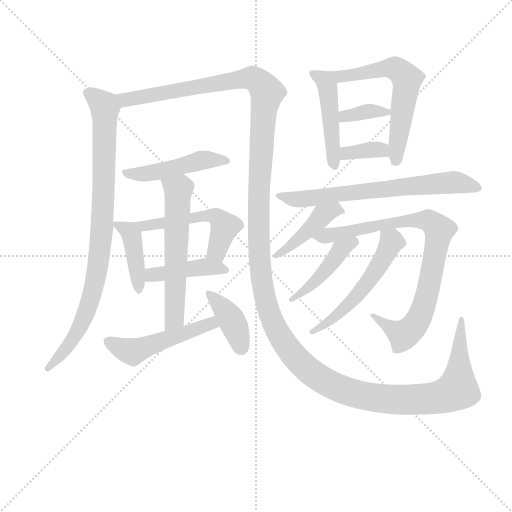
t = 0.00 s
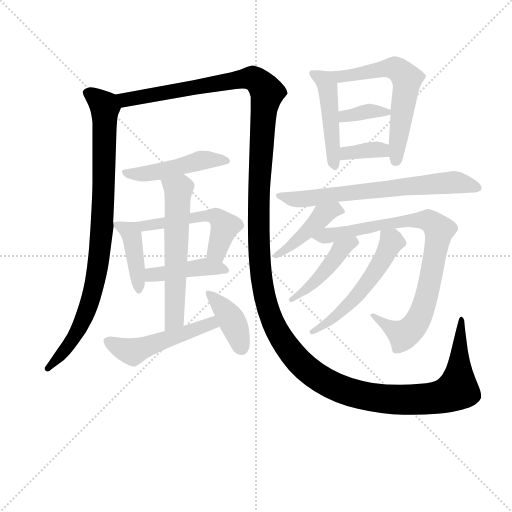
t = 2.66 s
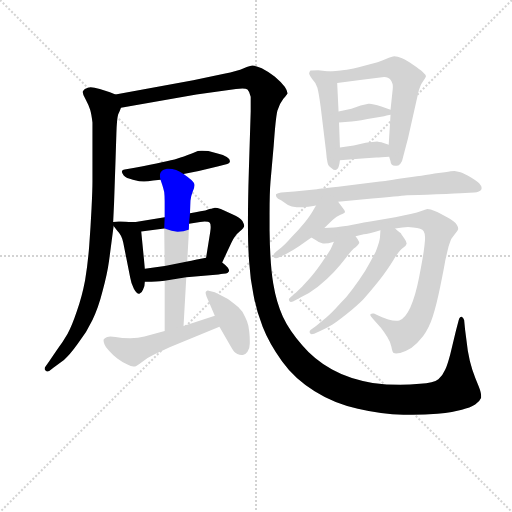
t = 5.31 s
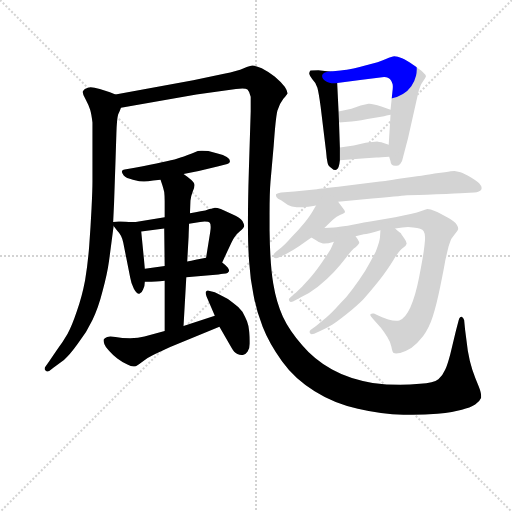
t = 7.97 s
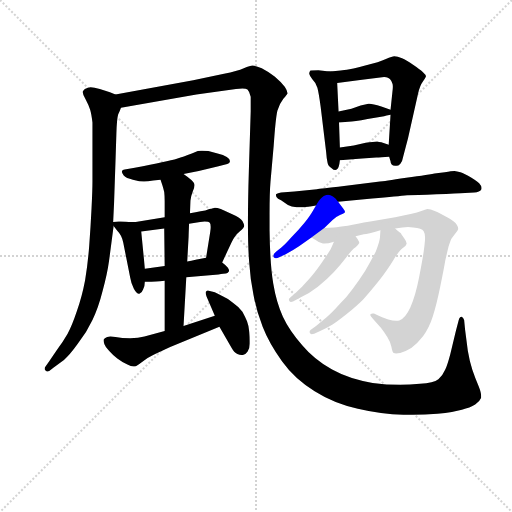
t = 10.62 s
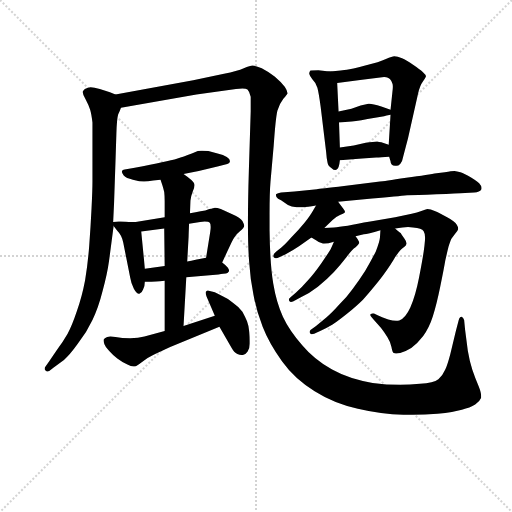
t = 13.28 s

The animated SVG that drew these frames (rendered in a browser with its animation timeline set to each time). Animation: 18 CSS @keyframes rules; one cycle of 13.28 s.

<svg version="1.1" viewBox="0 0 1024 1024" xmlns="http://www.w3.org/2000/svg">
  <g stroke="lightgray" stroke-dasharray="1,1" stroke-width="1" transform="scale(4, 4)">
    <line x1="0" y1="0" x2="256" y2="256"></line>
    <line x1="256" y1="0" x2="0" y2="256"></line>
    <line x1="128" y1="0" x2="128" y2="256"></line>
    <line x1="0" y1="128" x2="256" y2="128"></line>
  </g>
<g transform="scale(0.92, -0.92) translate(60, -900)">
   <style type="text/css">
    @keyframes keyframes0 {
      from {
       stroke: blue;
       stroke-dashoffset: 906;
       stroke-width: 128;
       }
       75% {
       animation-timing-function: step-end;
       stroke: blue;
       stroke-dashoffset: 0;
       stroke-width: 128;
       }
       to {
       stroke: black;
       stroke-width: 1024;
       }
       }
       #make-me-a-hanzi-animation-0 {
         animation: keyframes0 0.987305s both;
         animation-delay: 0.000000s;
         animation-timing-function: linear;
       }
    @keyframes keyframes1 {
      from {
       stroke: blue;
       stroke-dashoffset: 1723;
       stroke-width: 128;
       }
       85% {
       animation-timing-function: step-end;
       stroke: blue;
       stroke-dashoffset: 0;
       stroke-width: 128;
       }
       to {
       stroke: black;
       stroke-width: 1024;
       }
       }
       #make-me-a-hanzi-animation-1 {
         animation: keyframes1 1.652181s both;
         animation-delay: 0.987305s;
         animation-timing-function: linear;
       }
    @keyframes keyframes2 {
      from {
       stroke: blue;
       stroke-dashoffset: 484;
       stroke-width: 128;
       }
       61% {
       animation-timing-function: step-end;
       stroke: blue;
       stroke-dashoffset: 0;
       stroke-width: 128;
       }
       to {
       stroke: black;
       stroke-width: 1024;
       }
       }
       #make-me-a-hanzi-animation-2 {
         animation: keyframes2 0.643880s both;
         animation-delay: 2.639486s;
         animation-timing-function: linear;
       }
    @keyframes keyframes3 {
      from {
       stroke: blue;
       stroke-dashoffset: 418;
       stroke-width: 128;
       }
       58% {
       animation-timing-function: step-end;
       stroke: blue;
       stroke-dashoffset: 0;
       stroke-width: 128;
       }
       to {
       stroke: black;
       stroke-width: 1024;
       }
       }
       #make-me-a-hanzi-animation-3 {
         animation: keyframes3 0.590169s both;
         animation-delay: 3.283366s;
         animation-timing-function: linear;
       }
    @keyframes keyframes4 {
      from {
       stroke: blue;
       stroke-dashoffset: 530;
       stroke-width: 128;
       }
       63% {
       animation-timing-function: step-end;
       stroke: blue;
       stroke-dashoffset: 0;
       stroke-width: 128;
       }
       to {
       stroke: black;
       stroke-width: 1024;
       }
       }
       #make-me-a-hanzi-animation-4 {
         animation: keyframes4 0.681315s both;
         animation-delay: 3.873535s;
         animation-timing-function: linear;
       }
    @keyframes keyframes5 {
      from {
       stroke: blue;
       stroke-dashoffset: 431;
       stroke-width: 128;
       }
       58% {
       animation-timing-function: step-end;
       stroke: blue;
       stroke-dashoffset: 0;
       stroke-width: 128;
       }
       to {
       stroke: black;
       stroke-width: 1024;
       }
       }
       #make-me-a-hanzi-animation-5 {
         animation: keyframes5 0.600749s both;
         animation-delay: 4.554850s;
         animation-timing-function: linear;
       }
    @keyframes keyframes6 {
      from {
       stroke: blue;
       stroke-dashoffset: 596;
       stroke-width: 128;
       }
       66% {
       animation-timing-function: step-end;
       stroke: blue;
       stroke-dashoffset: 0;
       stroke-width: 128;
       }
       to {
       stroke: black;
       stroke-width: 1024;
       }
       }
       #make-me-a-hanzi-animation-6 {
         animation: keyframes6 0.735026s both;
         animation-delay: 5.155599s;
         animation-timing-function: linear;
       }
    @keyframes keyframes7 {
      from {
       stroke: blue;
       stroke-dashoffset: 506;
       stroke-width: 128;
       }
       62% {
       animation-timing-function: step-end;
       stroke: blue;
       stroke-dashoffset: 0;
       stroke-width: 128;
       }
       to {
       stroke: black;
       stroke-width: 1024;
       }
       }
       #make-me-a-hanzi-animation-7 {
         animation: keyframes7 0.661784s both;
         animation-delay: 5.890625s;
         animation-timing-function: linear;
       }
    @keyframes keyframes8 {
      from {
       stroke: blue;
       stroke-dashoffset: 402;
       stroke-width: 128;
       }
       57% {
       animation-timing-function: step-end;
       stroke: blue;
       stroke-dashoffset: 0;
       stroke-width: 128;
       }
       to {
       stroke: black;
       stroke-width: 1024;
       }
       }
       #make-me-a-hanzi-animation-8 {
         animation: keyframes8 0.577148s both;
         animation-delay: 6.552409s;
         animation-timing-function: linear;
       }
    @keyframes keyframes9 {
      from {
       stroke: blue;
       stroke-dashoffset: 476;
       stroke-width: 128;
       }
       61% {
       animation-timing-function: step-end;
       stroke: blue;
       stroke-dashoffset: 0;
       stroke-width: 128;
       }
       to {
       stroke: black;
       stroke-width: 1024;
       }
       }
       #make-me-a-hanzi-animation-9 {
         animation: keyframes9 0.637370s both;
         animation-delay: 7.129557s;
         animation-timing-function: linear;
       }
    @keyframes keyframes10 {
      from {
       stroke: blue;
       stroke-dashoffset: 606;
       stroke-width: 128;
       }
       66% {
       animation-timing-function: step-end;
       stroke: blue;
       stroke-dashoffset: 0;
       stroke-width: 128;
       }
       to {
       stroke: black;
       stroke-width: 1024;
       }
       }
       #make-me-a-hanzi-animation-10 {
         animation: keyframes10 0.743164s both;
         animation-delay: 7.766927s;
         animation-timing-function: linear;
       }
    @keyframes keyframes11 {
      from {
       stroke: blue;
       stroke-dashoffset: 360;
       stroke-width: 128;
       }
       54% {
       animation-timing-function: step-end;
       stroke: blue;
       stroke-dashoffset: 0;
       stroke-width: 128;
       }
       to {
       stroke: black;
       stroke-width: 1024;
       }
       }
       #make-me-a-hanzi-animation-11 {
         animation: keyframes11 0.542969s both;
         animation-delay: 8.510091s;
         animation-timing-function: linear;
       }
    @keyframes keyframes12 {
      from {
       stroke: blue;
       stroke-dashoffset: 356;
       stroke-width: 128;
       }
       54% {
       animation-timing-function: step-end;
       stroke: blue;
       stroke-dashoffset: 0;
       stroke-width: 128;
       }
       to {
       stroke: black;
       stroke-width: 1024;
       }
       }
       #make-me-a-hanzi-animation-12 {
         animation: keyframes12 0.539714s both;
         animation-delay: 9.053060s;
         animation-timing-function: linear;
       }
    @keyframes keyframes13 {
      from {
       stroke: blue;
       stroke-dashoffset: 692;
       stroke-width: 128;
       }
       69% {
       animation-timing-function: step-end;
       stroke: blue;
       stroke-dashoffset: 0;
       stroke-width: 128;
       }
       to {
       stroke: black;
       stroke-width: 1024;
       }
       }
       #make-me-a-hanzi-animation-13 {
         animation: keyframes13 0.813151s both;
         animation-delay: 9.592773s;
         animation-timing-function: linear;
       }
    @keyframes keyframes14 {
      from {
       stroke: blue;
       stroke-dashoffset: 439;
       stroke-width: 128;
       }
       59% {
       animation-timing-function: step-end;
       stroke: blue;
       stroke-dashoffset: 0;
       stroke-width: 128;
       }
       to {
       stroke: black;
       stroke-width: 1024;
       }
       }
       #make-me-a-hanzi-animation-14 {
         animation: keyframes14 0.607259s both;
         animation-delay: 10.405924s;
         animation-timing-function: linear;
       }
    @keyframes keyframes15 {
      from {
       stroke: blue;
       stroke-dashoffset: 865;
       stroke-width: 128;
       }
       74% {
       animation-timing-function: step-end;
       stroke: blue;
       stroke-dashoffset: 0;
       stroke-width: 128;
       }
       to {
       stroke: black;
       stroke-width: 1024;
       }
       }
       #make-me-a-hanzi-animation-15 {
         animation: keyframes15 0.953939s both;
         animation-delay: 11.013184s;
         animation-timing-function: linear;
       }
    @keyframes keyframes16 {
      from {
       stroke: blue;
       stroke-dashoffset: 446;
       stroke-width: 128;
       }
       59% {
       animation-timing-function: step-end;
       stroke: blue;
       stroke-dashoffset: 0;
       stroke-width: 128;
       }
       to {
       stroke: black;
       stroke-width: 1024;
       }
       }
       #make-me-a-hanzi-animation-16 {
         animation: keyframes16 0.612956s both;
         animation-delay: 11.967122s;
         animation-timing-function: linear;
       }
    @keyframes keyframes17 {
      from {
       stroke: blue;
       stroke-dashoffset: 550;
       stroke-width: 128;
       }
       64% {
       animation-timing-function: step-end;
       stroke: blue;
       stroke-dashoffset: 0;
       stroke-width: 128;
       }
       to {
       stroke: black;
       stroke-width: 1024;
       }
       }
       #make-me-a-hanzi-animation-17 {
         animation: keyframes17 0.697591s both;
         animation-delay: 12.580078s;
         animation-timing-function: linear;
       }
</style>
<path d="M 191.0 694.5 L 179.0 699.5 L 157.0 706.5 Q 144.0 710.5 137.0 710.5 Q 133.0 710.5 131.0 709.5 Q 123.0 707.5 121.0 702.5 Q 120.0 701.5 120.0 699.5 Q 120.0 693.5 126.0 684.5 Q 133.0 671.5 136.0 661.5 Q 139.0 651.5 141.0 633.5 L 141.0 505.5 Q 141.0 487.5 139.0 447.5 Q 137.0 406.5 134.0 366.5 Q 131.0 326.5 125.0 290.5 Q 118.0 253.5 107.0 223.5 Q 97.0 193.5 87.0 174.5 Q 76.0 155.5 64.0 139.5 L 47.0 114.5 L 39.0 103.5 Q 37.0 101.5 37.0 98.5 Q 37.0 96.5 39.0 94.5 Q 41.0 92.5 43.0 92.5 Q 45.0 92.5 47.0 93.5 L 56.0 100.5 L 79.0 117.5 Q 91.0 127.5 109.0 152.5 Q 129.0 178.5 141.0 204.5 Q 154.0 231.5 163.0 267.5 Q 173.0 303.5 177.0 332.5 L 187.0 408.5 L 186.0 417.5 L 188.0 459.5 L 191.0 547.5 L 193.0 609.5 Q 194.0 642.5 197.0 651.5 Q 201.0 659.5 203.0 665.5 C 211.0 686.5 211.0 686.5 191.0 694.5 Z" fill="lightgray"></path> 
<path d="M 203.0 665.5 L 367.0 694.5 L 453.0 706.5 Q 462.0 707.5 467.0 707.5 Q 475.0 707.5 478.0 705.5 Q 483.0 700.5 485.0 689.5 L 485.0 657.5 L 481.0 529.5 Q 479.0 466.5 479.0 413.5 Q 479.0 359.5 482.0 326.5 Q 484.0 293.5 491.0 259.5 Q 497.0 225.5 511.0 189.5 Q 525.0 153.5 553.0 114.5 Q 581.0 75.5 624.0 49.5 Q 667.0 22.5 718.0 11.5 Q 769.0 -0.5 817.0 -1.5 L 836.0 -1.5 Q 864.0 -1.5 891.0 0.5 Q 927.0 4.5 944.0 9.5 Q 962.0 13.5 973.0 20.5 Q 983.0 27.5 986.0 35.5 L 986.0 39.5 Q 986.0 46.5 981.0 59.5 Q 973.0 77.5 967.0 95.5 Q 961.0 113.5 957.0 137.5 L 951.0 183.5 L 949.0 204.5 Q 947.0 210.5 943.0 211.5 Q 939.0 211.5 937.0 203.5 L 931.0 180.5 L 919.0 130.5 Q 913.0 107.5 908.0 96.5 Q 903.0 84.5 893.0 75.5 Q 883.0 67.5 853.0 65.5 Q 831.0 63.5 810.0 63.5 Q 780.0 63.5 750.0 67.5 Q 700.0 75.5 662.0 96.5 Q 623.0 118.5 597.0 149.5 Q 569.0 181.5 555.0 211.5 Q 541.0 241.5 534.0 283.5 Q 527.0 324.5 526.0 399.5 L 526.0 433.5 Q 526.0 481.5 528.0 504.5 L 535.0 583.5 Q 539.0 642.5 543.0 659.5 Q 548.0 675.5 556.0 685.5 Q 565.0 695.5 565.0 697.5 Q 565.0 702.5 559.0 711.5 Q 551.0 721.5 537.0 733.5 Q 521.0 745.5 509.0 751.5 Q 497.0 757.5 489.0 757.5 Q 484.0 757.5 470.0 751.5 Q 456.0 745.5 427.0 739.5 L 360.0 725.5 L 191.0 694.5 C 161.0 689.5 173.0 660.5 203.0 665.5 Z" fill="lightgray"></path> 
<path d="M 339.0 521.5 L 372.0 528.5 L 415.0 538.5 L 434.0 543.5 Q 439.0 543.5 440.0 549.5 Q 440.0 554.5 433.0 558.5 Q 426.0 563.5 413.0 566.5 L 393.0 571.5 Q 385.0 572.5 380.0 572.5 L 377.0 572.5 Q 373.0 572.5 370.0 571.5 L 357.0 566.5 Q 338.0 559.5 326.0 555.5 Q 314.0 551.5 292.0 547.5 Q 270.0 542.5 233.0 535.5 L 211.0 531.5 Q 206.0 531.5 205.0 527.5 L 205.0 526.5 Q 205.0 523.5 209.0 518.5 Q 214.0 512.5 229.0 509.5 Q 244.0 505.5 253.0 505.5 Q 261.0 505.5 273.0 507.5 L 289.0 509.5 L 339.0 521.5 Z" fill="lightgray"></path> 
<path d="M 187.0 408.5 L 195.0 398.5 Q 205.0 388.5 208.0 372.5 L 223.0 296.5 Q 225.0 283.5 231.0 272.5 Q 237.0 261.5 242.0 261.5 L 243.0 261.5 Q 249.0 263.5 251.0 270.5 Q 255.0 277.5 255.0 287.5 L 255.0 315.5 L 247.0 396.5 C 245.0 417.5 245.0 417.5 235.0 417.5 L 220.0 417.5 Q 207.0 418.5 202.0 418.5 L 198.0 418.5 Q 195.0 418.5 186.0 417.5 C 180.0 416.5 180.0 416.5 187.0 408.5 Z" fill="lightgray"></path> 
<path d="M 423.0 329.5 L 443.0 372.5 Q 451.0 388.5 461.0 396.5 Q 471.0 405.5 471.0 409.5 Q 471.0 411.5 467.0 419.5 Q 463.0 426.5 445.0 434.5 L 420.0 445.5 Q 412.0 448.5 407.0 448.5 Q 405.0 447.5 395.0 445.5 Q 387.0 441.5 376.0 440.5 Q 366.0 438.5 353.0 436.5 L 298.0 427.5 L 235.0 417.5 C 205.0 412.5 217.0 392.5 247.0 396.5 L 297.0 403.5 L 351.0 413.5 L 375.0 417.5 Q 381.0 418.5 385.0 418.5 Q 394.0 418.5 396.0 415.5 Q 398.0 413.5 398.0 406.5 Q 398.0 401.5 397.0 395.5 L 388.0 339.5 C 383.0 309.5 410.0 302.5 423.0 329.5 Z" fill="lightgray"></path> 
<path d="M 255.0 287.5 L 269.0 287.5 Q 275.0 287.5 298.0 289.5 L 345.0 297.5 L 415.0 303.5 Q 427.0 305.5 431.0 305.5 Q 435.0 306.5 437.0 309.5 Q 438.0 310.5 438.0 311.5 Q 438.0 314.5 435.0 318.5 Q 431.0 323.5 423.0 329.5 C 406.0 342.5 406.0 342.5 388.0 339.5 L 371.0 336.5 Q 367.0 335.5 347.0 331.5 L 298.0 321.5 L 255.0 315.5 C 225.0 311.5 225.0 287.5 255.0 287.5 Z" fill="lightgray"></path> 
<path d="M 298.0 289.5 L 298.0 180.5 C 298.0 150.5 337.0 161.5 339.0 191.5 L 345.0 297.5 L 347.0 331.5 L 350.0 385.5 Q 350.0 387.5 351.0 413.5 L 353.0 436.5 L 354.0 463.5 Q 355.0 473.5 359.0 483.5 Q 363.0 493.5 363.0 497.5 Q 363.0 501.5 356.0 508.5 Q 349.0 514.5 339.0 521.5 C 315.0 539.5 280.0 537.5 289.0 509.5 L 293.0 497.5 Q 295.0 491.5 297.0 482.5 Q 298.0 473.5 298.0 462.5 L 298.0 427.5 L 297.0 403.5 L 298.0 321.5 L 298.0 289.5 Z" fill="lightgray"></path> 
<path d="M 298.0 180.5 L 254.0 168.5 Q 241.0 165.5 223.0 164.5 Q 205.0 164.5 191.0 167.5 Q 184.0 168.5 180.0 168.5 Q 175.0 168.5 173.0 167.5 Q 167.0 165.5 165.0 161.5 Q 165.0 157.5 167.0 151.5 Q 169.0 145.5 177.0 137.5 Q 184.0 129.5 195.0 120.5 Q 207.0 111.5 217.0 107.5 Q 225.0 103.5 230.0 103.5 L 233.0 103.5 Q 237.0 103.5 248.0 112.5 Q 258.0 121.5 275.0 129.5 L 310.0 145.5 L 417.0 189.5 C 445.0 200.5 436.0 222.5 407.0 213.5 L 339.0 191.5 L 298.0 180.5 Z" fill="lightgray"></path> 
<path d="M 417.0 189.5 L 443.0 144.5 Q 449.0 133.5 456.0 130.5 Q 461.0 128.5 465.0 128.5 L 468.0 128.5 Q 474.0 129.5 478.0 135.5 Q 483.0 141.5 483.0 152.5 L 483.0 159.5 Q 483.0 167.5 482.0 177.5 Q 481.0 191.5 477.0 201.5 Q 473.0 211.5 467.0 222.5 Q 460.0 232.5 447.0 241.5 Q 435.0 251.5 423.0 256.5 Q 412.0 262.5 407.0 264.5 L 396.0 267.5 Q 394.0 268.5 392.0 268.5 Q 390.0 268.5 388.0 266.5 Q 387.0 265.5 387.0 263.5 Q 387.0 260.5 389.0 255.5 L 407.0 213.5 L 417.0 189.5 Z" fill="lightgray"></path> 
<path d="M 656.0 744.5 L 632.0 747.5 Q 616.0 747.5 615.0 746.5 Q 612.0 743.5 612.0 739.5 Q 613.0 735.5 619.0 727.5 Q 627.0 719.5 630.0 709.5 Q 633.0 698.5 637.0 668.5 L 649.0 569.5 Q 650.0 555.5 652.0 546.5 Q 653.0 538.5 661.0 534.5 Q 665.0 530.5 669.0 530.5 Q 671.0 530.5 672.0 531.5 Q 677.0 533.5 679.0 551.5 L 679.0 579.5 L 677.0 633.5 L 676.0 657.5 L 673.0 719.5 C 672.0 742.5 672.0 742.5 656.0 744.5 Z" fill="lightgray"></path> 
<path d="M 786.0 559.5 L 789.0 549.5 Q 789.0 540.5 799.0 539.5 L 802.0 539.5 Q 806.0 539.5 810.0 543.5 Q 815.0 549.5 817.0 561.5 L 827.0 599.5 L 849.0 697.5 Q 853.0 714.5 859.0 722.5 Q 865.0 730.5 866.0 733.5 Q 866.0 737.5 859.0 743.5 Q 853.0 749.5 838.0 759.5 Q 823.0 769.5 814.0 773.5 Q 804.0 777.5 797.0 777.5 Q 793.0 777.5 779.0 771.5 Q 765.0 764.5 734.0 757.5 Q 703.0 749.5 694.0 748.5 Q 686.0 747.5 656.0 744.5 C 626.0 741.5 643.0 715.5 673.0 719.5 L 727.0 726.5 L 775.0 732.5 Q 785.0 731.5 788.0 727.5 Q 791.0 724.5 793.0 718.5 Q 794.0 716.5 794.0 711.5 Q 794.0 706.5 793.0 699.5 L 789.0 661.5 L 789.0 650.5 L 785.0 585.5 L 786.0 559.5 Z" fill="lightgray"></path> 
<path d="M 789.0 661.5 L 769.0 668.5 Q 750.0 674.5 743.0 674.5 L 741.0 674.5 Q 735.0 673.5 724.0 670.5 L 704.0 663.5 L 676.0 657.5 C 647.0 651.5 647.0 630.5 677.0 633.5 L 697.0 635.5 Q 710.0 635.5 739.0 641.5 L 775.0 647.5 Q 779.0 648.5 789.0 650.5 C 809.0 654.5 809.0 654.5 789.0 661.5 Z" fill="lightgray"></path> 
<path d="M 679.0 551.5 L 727.0 555.5 L 758.0 557.5 Q 767.0 558.5 786.0 559.5 C 816.0 561.5 814.0 576.5 785.0 585.5 L 769.0 590.5 Q 764.0 591.5 760.0 592.5 Q 757.0 592.5 750.0 591.5 Q 743.0 591.5 735.0 589.5 L 709.0 583.5 L 679.0 579.5 C 649.0 575.5 649.0 549.5 679.0 551.5 Z" fill="lightgray"></path> 
<path d="M 675.0 461.5 L 749.0 468.5 Q 806.0 473.5 825.0 475.5 Q 843.0 475.5 889.0 477.5 Q 934.0 479.5 951.0 480.5 L 971.0 481.5 Q 983.0 482.5 986.0 487.5 Q 987.0 489.5 987.0 491.5 Q 987.0 495.5 984.0 498.5 Q 981.0 503.5 965.0 513.5 Q 949.0 522.5 941.0 525.5 Q 933.0 527.5 928.0 528.5 Q 922.0 528.5 907.0 525.5 L 889.0 523.5 Q 874.0 520.5 823.0 513.5 Q 773.0 505.5 766.0 505.5 L 688.0 495.5 Q 635.0 489.5 629.0 488.5 L 580.0 483.5 L 551.0 481.5 Q 541.0 479.5 540.0 477.5 L 540.0 475.5 Q 540.0 474.5 541.0 471.5 Q 543.0 467.5 551.0 464.5 L 566.0 454.5 Q 573.0 450.5 585.0 449.5 L 599.0 449.5 Q 607.0 450.5 627.0 453.5 L 675.0 461.5 Z" fill="lightgray"></path> 
<path d="M 627.0 453.5 L 620.0 441.5 Q 615.0 432.5 602.0 415.5 Q 589.0 399.5 573.0 383.5 Q 559.0 367.5 551.0 361.5 L 540.0 352.5 Q 534.0 347.5 534.0 343.5 Q 534.0 341.5 535.0 340.5 Q 537.0 338.5 540.0 338.5 Q 543.0 338.5 547.0 340.5 L 561.0 347.5 Q 577.0 355.5 590.0 364.5 L 617.0 383.5 L 645.0 404.5 L 663.0 421.5 Q 671.0 429.5 679.0 432.5 Q 687.0 435.5 689.0 437.5 Q 690.0 438.5 690.0 439.5 Q 690.0 441.5 686.0 446.5 L 675.0 461.5 C 657.0 485.5 642.0 479.5 627.0 453.5 Z" fill="lightgray"></path> 
<path d="M 617.0 383.5 L 627.0 377.5 Q 634.0 371.5 642.0 370.5 L 645.0 370.5 Q 653.0 370.5 666.0 374.5 L 713.0 386.5 L 731.0 390.5 Q 739.0 391.5 767.0 399.5 L 799.0 403.5 L 815.0 405.5 Q 822.0 406.5 827.0 406.5 Q 833.0 406.5 838.0 405.5 Q 857.0 404.5 861.0 397.5 Q 864.0 392.5 864.0 384.5 L 864.0 379.5 Q 863.0 366.5 861.0 352.5 Q 859.0 338.5 851.0 296.5 Q 843.0 255.5 832.0 231.5 Q 821.0 207.5 808.0 203.5 Q 805.0 202.5 801.0 202.5 Q 794.0 202.5 784.0 205.5 Q 769.0 210.5 761.0 214.5 L 753.0 218.5 L 750.0 218.5 Q 748.0 218.5 746.0 217.5 Q 745.0 216.5 745.0 215.5 Q 745.0 213.5 747.0 211.5 L 753.0 204.5 L 768.0 187.5 Q 775.0 178.5 782.0 167.5 Q 789.0 156.5 791.0 145.5 Q 793.0 133.5 796.0 132.5 Q 798.0 131.5 801.0 131.5 Q 805.0 131.5 810.0 132.5 Q 821.0 135.5 834.0 143.5 Q 847.0 152.5 860.0 169.5 Q 873.0 187.5 881.0 212.5 Q 889.0 237.5 897.0 276.5 Q 905.0 315.5 908.0 333.5 Q 912.0 351.5 915.0 363.5 Q 919.0 376.5 921.0 380.5 Q 923.0 383.5 929.0 391.5 Q 935.0 397.5 936.0 401.5 L 936.0 403.5 Q 936.0 406.5 933.0 411.5 Q 929.0 418.5 912.0 427.5 Q 895.0 437.5 885.0 441.5 Q 876.0 445.5 869.0 445.5 Q 865.0 444.5 856.0 441.5 Q 847.0 438.5 835.0 435.5 L 799.0 427.5 L 745.0 418.5 Q 716.0 413.5 696.0 409.5 Q 676.0 407.5 666.0 405.5 Q 657.0 405.5 645.0 404.5 C 615.0 402.5 592.0 399.5 617.0 383.5 Z" fill="lightgray"></path> 
<path d="M 666.0 374.5 L 659.0 358.5 Q 655.0 351.5 639.0 328.5 Q 623.0 305.5 610.0 291.5 Q 597.0 276.5 583.0 263.5 L 571.0 253.5 Q 568.0 251.5 568.0 248.5 Q 568.0 247.5 569.0 245.5 Q 570.0 243.5 573.0 243.5 Q 574.0 243.5 577.0 244.5 L 590.0 251.5 Q 611.0 260.5 631.0 276.5 Q 651.0 292.5 666.0 308.5 Q 680.0 323.5 693.0 340.5 Q 705.0 357.5 713.0 362.5 Q 719.0 367.5 721.0 371.5 L 721.0 372.5 Q 721.0 375.5 713.0 386.5 C 696.0 411.5 678.0 401.5 666.0 374.5 Z" fill="lightgray"></path> 
<path d="M 767.0 399.5 L 766.0 383.5 Q 765.0 373.5 757.0 353.5 Q 747.0 333.5 734.0 311.5 Q 720.0 289.5 707.0 272.5 Q 695.0 255.5 677.0 237.5 Q 661.0 219.5 650.0 210.5 L 627.0 191.5 L 615.0 182.5 Q 613.0 180.5 613.0 178.5 Q 613.0 177.5 614.0 175.5 Q 616.0 173.5 618.0 173.5 Q 620.0 173.5 623.0 174.5 L 636.0 180.5 Q 650.0 186.5 663.0 194.5 Q 675.0 202.5 695.0 218.5 Q 716.0 235.5 729.0 248.5 Q 741.0 261.5 762.0 287.5 Q 783.0 314.5 795.0 334.5 Q 807.0 354.5 815.0 360.5 Q 823.0 365.5 823.0 368.5 Q 824.0 369.5 824.0 370.5 Q 824.0 374.5 819.0 381.5 Q 813.0 389.5 811.0 393.5 Q 808.0 395.5 799.0 403.5 C 776.0 423.5 769.0 429.5 767.0 399.5 Z" fill="lightgray"></path> 
      <clipPath id="make-me-a-hanzi-clip-0">
      <path d="M 191.0 694.5 L 179.0 699.5 L 157.0 706.5 Q 144.0 710.5 137.0 710.5 Q 133.0 710.5 131.0 709.5 Q 123.0 707.5 121.0 702.5 Q 120.0 701.5 120.0 699.5 Q 120.0 693.5 126.0 684.5 Q 133.0 671.5 136.0 661.5 Q 139.0 651.5 141.0 633.5 L 141.0 505.5 Q 141.0 487.5 139.0 447.5 Q 137.0 406.5 134.0 366.5 Q 131.0 326.5 125.0 290.5 Q 118.0 253.5 107.0 223.5 Q 97.0 193.5 87.0 174.5 Q 76.0 155.5 64.0 139.5 L 47.0 114.5 L 39.0 103.5 Q 37.0 101.5 37.0 98.5 Q 37.0 96.5 39.0 94.5 Q 41.0 92.5 43.0 92.5 Q 45.0 92.5 47.0 93.5 L 56.0 100.5 L 79.0 117.5 Q 91.0 127.5 109.0 152.5 Q 129.0 178.5 141.0 204.5 Q 154.0 231.5 163.0 267.5 Q 173.0 303.5 177.0 332.5 L 187.0 408.5 L 186.0 417.5 L 188.0 459.5 L 191.0 547.5 L 193.0 609.5 Q 194.0 642.5 197.0 651.5 Q 201.0 659.5 203.0 665.5 C 211.0 686.5 211.0 686.5 191.0 694.5 Z" fill="lightgray"></path>
      </clipPath>
      <path clip-path="url(#make-me-a-hanzi-clip-0)" d="M 129.0 698.5 L 167.0 670.5 L 165.0 467.5 L 154.0 330.5 L 134.0 240.5 L 116.0 193.5 L 93.0 152.5 L 44.0 98.5 " fill="none" id="make-me-a-hanzi-animation-0" stroke-dasharray="778 1556" stroke-linecap="round"></path>

      <clipPath id="make-me-a-hanzi-clip-1">
      <path d="M 203.0 665.5 L 367.0 694.5 L 453.0 706.5 Q 462.0 707.5 467.0 707.5 Q 475.0 707.5 478.0 705.5 Q 483.0 700.5 485.0 689.5 L 485.0 657.5 L 481.0 529.5 Q 479.0 466.5 479.0 413.5 Q 479.0 359.5 482.0 326.5 Q 484.0 293.5 491.0 259.5 Q 497.0 225.5 511.0 189.5 Q 525.0 153.5 553.0 114.5 Q 581.0 75.5 624.0 49.5 Q 667.0 22.5 718.0 11.5 Q 769.0 -0.5 817.0 -1.5 L 836.0 -1.5 Q 864.0 -1.5 891.0 0.5 Q 927.0 4.5 944.0 9.5 Q 962.0 13.5 973.0 20.5 Q 983.0 27.5 986.0 35.5 L 986.0 39.5 Q 986.0 46.5 981.0 59.5 Q 973.0 77.5 967.0 95.5 Q 961.0 113.5 957.0 137.5 L 951.0 183.5 L 949.0 204.5 Q 947.0 210.5 943.0 211.5 Q 939.0 211.5 937.0 203.5 L 931.0 180.5 L 919.0 130.5 Q 913.0 107.5 908.0 96.5 Q 903.0 84.5 893.0 75.5 Q 883.0 67.5 853.0 65.5 Q 831.0 63.5 810.0 63.5 Q 780.0 63.5 750.0 67.5 Q 700.0 75.5 662.0 96.5 Q 623.0 118.5 597.0 149.5 Q 569.0 181.5 555.0 211.5 Q 541.0 241.5 534.0 283.5 Q 527.0 324.5 526.0 399.5 L 526.0 433.5 Q 526.0 481.5 528.0 504.5 L 535.0 583.5 Q 539.0 642.5 543.0 659.5 Q 548.0 675.5 556.0 685.5 Q 565.0 695.5 565.0 697.5 Q 565.0 702.5 559.0 711.5 Q 551.0 721.5 537.0 733.5 Q 521.0 745.5 509.0 751.5 Q 497.0 757.5 489.0 757.5 Q 484.0 757.5 470.0 751.5 Q 456.0 745.5 427.0 739.5 L 360.0 725.5 L 191.0 694.5 C 161.0 689.5 173.0 660.5 203.0 665.5 Z" fill="lightgray"></path>
      </clipPath>
      <path clip-path="url(#make-me-a-hanzi-clip-1)" d="M 200.0 689.5 L 223.0 683.5 L 485.0 730.5 L 513.0 710.5 L 521.0 698.5 L 513.0 648.5 L 502.0 447.5 L 510.0 283.5 L 521.0 231.5 L 548.0 170.5 L 587.0 116.5 L 634.0 78.5 L 692.0 49.5 L 759.0 34.5 L 856.0 31.5 L 909.0 40.5 L 934.0 53.5 L 936.0 62.5 L 943.0 205.5 " fill="none" id="make-me-a-hanzi-animation-1" stroke-dasharray="1595 3190" stroke-linecap="round"></path>

      <clipPath id="make-me-a-hanzi-clip-2">
      <path d="M 339.0 521.5 L 372.0 528.5 L 415.0 538.5 L 434.0 543.5 Q 439.0 543.5 440.0 549.5 Q 440.0 554.5 433.0 558.5 Q 426.0 563.5 413.0 566.5 L 393.0 571.5 Q 385.0 572.5 380.0 572.5 L 377.0 572.5 Q 373.0 572.5 370.0 571.5 L 357.0 566.5 Q 338.0 559.5 326.0 555.5 Q 314.0 551.5 292.0 547.5 Q 270.0 542.5 233.0 535.5 L 211.0 531.5 Q 206.0 531.5 205.0 527.5 L 205.0 526.5 Q 205.0 523.5 209.0 518.5 Q 214.0 512.5 229.0 509.5 Q 244.0 505.5 253.0 505.5 Q 261.0 505.5 273.0 507.5 L 289.0 509.5 L 339.0 521.5 Z" fill="lightgray"></path>
      </clipPath>
      <path clip-path="url(#make-me-a-hanzi-clip-2)" d="M 210.0 527.5 L 226.0 521.5 L 257.0 522.5 L 385.0 552.5 L 433.0 550.5 " fill="none" id="make-me-a-hanzi-animation-2" stroke-dasharray="356 712" stroke-linecap="round"></path>

      <clipPath id="make-me-a-hanzi-clip-3">
      <path d="M 187.0 408.5 L 195.0 398.5 Q 205.0 388.5 208.0 372.5 L 223.0 296.5 Q 225.0 283.5 231.0 272.5 Q 237.0 261.5 242.0 261.5 L 243.0 261.5 Q 249.0 263.5 251.0 270.5 Q 255.0 277.5 255.0 287.5 L 255.0 315.5 L 247.0 396.5 C 245.0 417.5 245.0 417.5 235.0 417.5 L 220.0 417.5 Q 207.0 418.5 202.0 418.5 L 198.0 418.5 Q 195.0 418.5 186.0 417.5 C 180.0 416.5 180.0 416.5 187.0 408.5 Z" fill="lightgray"></path>
      </clipPath>
      <path clip-path="url(#make-me-a-hanzi-clip-3)" d="M 192.0 413.5 L 225.0 391.5 L 243.0 270.5 " fill="none" id="make-me-a-hanzi-animation-3" stroke-dasharray="290 580" stroke-linecap="round"></path>

      <clipPath id="make-me-a-hanzi-clip-4">
      <path d="M 423.0 329.5 L 443.0 372.5 Q 451.0 388.5 461.0 396.5 Q 471.0 405.5 471.0 409.5 Q 471.0 411.5 467.0 419.5 Q 463.0 426.5 445.0 434.5 L 420.0 445.5 Q 412.0 448.5 407.0 448.5 Q 405.0 447.5 395.0 445.5 Q 387.0 441.5 376.0 440.5 Q 366.0 438.5 353.0 436.5 L 298.0 427.5 L 235.0 417.5 C 205.0 412.5 217.0 392.5 247.0 396.5 L 297.0 403.5 L 351.0 413.5 L 375.0 417.5 Q 381.0 418.5 385.0 418.5 Q 394.0 418.5 396.0 415.5 Q 398.0 413.5 398.0 406.5 Q 398.0 401.5 397.0 395.5 L 388.0 339.5 C 383.0 309.5 410.0 302.5 423.0 329.5 Z" fill="lightgray"></path>
      </clipPath>
      <path clip-path="url(#make-me-a-hanzi-clip-4)" d="M 243.0 415.5 L 253.0 408.5 L 373.0 429.5 L 409.0 429.5 L 429.0 407.5 L 411.0 353.5 L 396.0 345.5 " fill="none" id="make-me-a-hanzi-animation-4" stroke-dasharray="402 804" stroke-linecap="round"></path>

      <clipPath id="make-me-a-hanzi-clip-5">
      <path d="M 255.0 287.5 L 269.0 287.5 Q 275.0 287.5 298.0 289.5 L 345.0 297.5 L 415.0 303.5 Q 427.0 305.5 431.0 305.5 Q 435.0 306.5 437.0 309.5 Q 438.0 310.5 438.0 311.5 Q 438.0 314.5 435.0 318.5 Q 431.0 323.5 423.0 329.5 C 406.0 342.5 406.0 342.5 388.0 339.5 L 371.0 336.5 Q 367.0 335.5 347.0 331.5 L 298.0 321.5 L 255.0 315.5 C 225.0 311.5 225.0 287.5 255.0 287.5 Z" fill="lightgray"></path>
      </clipPath>
      <path clip-path="url(#make-me-a-hanzi-clip-5)" d="M 262.0 294.5 L 270.0 302.5 L 358.0 317.5 L 387.0 320.5 L 432.0 313.5 " fill="none" id="make-me-a-hanzi-animation-5" stroke-dasharray="303 606" stroke-linecap="round"></path>

      <clipPath id="make-me-a-hanzi-clip-6">
      <path d="M 298.0 289.5 L 298.0 180.5 C 298.0 150.5 337.0 161.5 339.0 191.5 L 345.0 297.5 L 347.0 331.5 L 350.0 385.5 Q 350.0 387.5 351.0 413.5 L 353.0 436.5 L 354.0 463.5 Q 355.0 473.5 359.0 483.5 Q 363.0 493.5 363.0 497.5 Q 363.0 501.5 356.0 508.5 Q 349.0 514.5 339.0 521.5 C 315.0 539.5 280.0 537.5 289.0 509.5 L 293.0 497.5 Q 295.0 491.5 297.0 482.5 Q 298.0 473.5 298.0 462.5 L 298.0 427.5 L 297.0 403.5 L 298.0 321.5 L 298.0 289.5 Z" fill="lightgray"></path>
      </clipPath>
      <path clip-path="url(#make-me-a-hanzi-clip-6)" d="M 297.0 505.5 L 328.0 487.5 L 320.0 215.5 L 303.0 188.5 " fill="none" id="make-me-a-hanzi-animation-6" stroke-dasharray="468 936" stroke-linecap="round"></path>

      <clipPath id="make-me-a-hanzi-clip-7">
      <path d="M 298.0 180.5 L 254.0 168.5 Q 241.0 165.5 223.0 164.5 Q 205.0 164.5 191.0 167.5 Q 184.0 168.5 180.0 168.5 Q 175.0 168.5 173.0 167.5 Q 167.0 165.5 165.0 161.5 Q 165.0 157.5 167.0 151.5 Q 169.0 145.5 177.0 137.5 Q 184.0 129.5 195.0 120.5 Q 207.0 111.5 217.0 107.5 Q 225.0 103.5 230.0 103.5 L 233.0 103.5 Q 237.0 103.5 248.0 112.5 Q 258.0 121.5 275.0 129.5 L 310.0 145.5 L 417.0 189.5 C 445.0 200.5 436.0 222.5 407.0 213.5 L 339.0 191.5 L 298.0 180.5 Z" fill="lightgray"></path>
      </clipPath>
      <path clip-path="url(#make-me-a-hanzi-clip-7)" d="M 174.0 158.5 L 224.0 135.5 L 399.0 196.5 L 408.0 192.5 " fill="none" id="make-me-a-hanzi-animation-7" stroke-dasharray="378 756" stroke-linecap="round"></path>

      <clipPath id="make-me-a-hanzi-clip-8">
      <path d="M 417.0 189.5 L 443.0 144.5 Q 449.0 133.5 456.0 130.5 Q 461.0 128.5 465.0 128.5 L 468.0 128.5 Q 474.0 129.5 478.0 135.5 Q 483.0 141.5 483.0 152.5 L 483.0 159.5 Q 483.0 167.5 482.0 177.5 Q 481.0 191.5 477.0 201.5 Q 473.0 211.5 467.0 222.5 Q 460.0 232.5 447.0 241.5 Q 435.0 251.5 423.0 256.5 Q 412.0 262.5 407.0 264.5 L 396.0 267.5 Q 394.0 268.5 392.0 268.5 Q 390.0 268.5 388.0 266.5 Q 387.0 265.5 387.0 263.5 Q 387.0 260.5 389.0 255.5 L 407.0 213.5 L 417.0 189.5 Z" fill="lightgray"></path>
      </clipPath>
      <path clip-path="url(#make-me-a-hanzi-clip-8)" d="M 392.0 263.5 L 441.0 208.5 L 467.0 141.5 " fill="none" id="make-me-a-hanzi-animation-8" stroke-dasharray="274 548" stroke-linecap="round"></path>

      <clipPath id="make-me-a-hanzi-clip-9">
      <path d="M 656.0 744.5 L 632.0 747.5 Q 616.0 747.5 615.0 746.5 Q 612.0 743.5 612.0 739.5 Q 613.0 735.5 619.0 727.5 Q 627.0 719.5 630.0 709.5 Q 633.0 698.5 637.0 668.5 L 649.0 569.5 Q 650.0 555.5 652.0 546.5 Q 653.0 538.5 661.0 534.5 Q 665.0 530.5 669.0 530.5 Q 671.0 530.5 672.0 531.5 Q 677.0 533.5 679.0 551.5 L 679.0 579.5 L 677.0 633.5 L 676.0 657.5 L 673.0 719.5 C 672.0 742.5 672.0 742.5 656.0 744.5 Z" fill="lightgray"></path>
      </clipPath>
      <path clip-path="url(#make-me-a-hanzi-clip-9)" d="M 618.0 740.5 L 652.0 714.5 L 668.0 538.5 " fill="none" id="make-me-a-hanzi-animation-9" stroke-dasharray="348 696" stroke-linecap="round"></path>

      <clipPath id="make-me-a-hanzi-clip-10">
      <path d="M 786.0 559.5 L 789.0 549.5 Q 789.0 540.5 799.0 539.5 L 802.0 539.5 Q 806.0 539.5 810.0 543.5 Q 815.0 549.5 817.0 561.5 L 827.0 599.5 L 849.0 697.5 Q 853.0 714.5 859.0 722.5 Q 865.0 730.5 866.0 733.5 Q 866.0 737.5 859.0 743.5 Q 853.0 749.5 838.0 759.5 Q 823.0 769.5 814.0 773.5 Q 804.0 777.5 797.0 777.5 Q 793.0 777.5 779.0 771.5 Q 765.0 764.5 734.0 757.5 Q 703.0 749.5 694.0 748.5 Q 686.0 747.5 656.0 744.5 C 626.0 741.5 643.0 715.5 673.0 719.5 L 727.0 726.5 L 775.0 732.5 Q 785.0 731.5 788.0 727.5 Q 791.0 724.5 793.0 718.5 Q 794.0 716.5 794.0 711.5 Q 794.0 706.5 793.0 699.5 L 789.0 661.5 L 789.0 650.5 L 785.0 585.5 L 786.0 559.5 Z" fill="lightgray"></path>
      </clipPath>
      <path clip-path="url(#make-me-a-hanzi-clip-10)" d="M 665.0 741.5 L 692.0 734.5 L 793.0 751.5 L 807.0 747.5 L 825.0 728.5 L 801.0 551.5 " fill="none" id="make-me-a-hanzi-animation-10" stroke-dasharray="478 956" stroke-linecap="round"></path>

      <clipPath id="make-me-a-hanzi-clip-11">
      <path d="M 789.0 661.5 L 769.0 668.5 Q 750.0 674.5 743.0 674.5 L 741.0 674.5 Q 735.0 673.5 724.0 670.5 L 704.0 663.5 L 676.0 657.5 C 647.0 651.5 647.0 630.5 677.0 633.5 L 697.0 635.5 Q 710.0 635.5 739.0 641.5 L 775.0 647.5 Q 779.0 648.5 789.0 650.5 C 809.0 654.5 809.0 654.5 789.0 661.5 Z" fill="lightgray"></path>
      </clipPath>
      <path clip-path="url(#make-me-a-hanzi-clip-11)" d="M 681.0 639.5 L 689.0 647.5 L 733.0 656.5 L 781.0 656.5 " fill="none" id="make-me-a-hanzi-animation-11" stroke-dasharray="232 464" stroke-linecap="round"></path>

      <clipPath id="make-me-a-hanzi-clip-12">
      <path d="M 679.0 551.5 L 727.0 555.5 L 758.0 557.5 Q 767.0 558.5 786.0 559.5 C 816.0 561.5 814.0 576.5 785.0 585.5 L 769.0 590.5 Q 764.0 591.5 760.0 592.5 Q 757.0 592.5 750.0 591.5 Q 743.0 591.5 735.0 589.5 L 709.0 583.5 L 679.0 579.5 C 649.0 575.5 649.0 549.5 679.0 551.5 Z" fill="lightgray"></path>
      </clipPath>
      <path clip-path="url(#make-me-a-hanzi-clip-12)" d="M 684.0 558.5 L 703.0 569.5 L 757.0 575.5 L 768.0 574.5 L 777.0 565.5 " fill="none" id="make-me-a-hanzi-animation-12" stroke-dasharray="228 456" stroke-linecap="round"></path>

      <clipPath id="make-me-a-hanzi-clip-13">
      <path d="M 675.0 461.5 L 749.0 468.5 Q 806.0 473.5 825.0 475.5 Q 843.0 475.5 889.0 477.5 Q 934.0 479.5 951.0 480.5 L 971.0 481.5 Q 983.0 482.5 986.0 487.5 Q 987.0 489.5 987.0 491.5 Q 987.0 495.5 984.0 498.5 Q 981.0 503.5 965.0 513.5 Q 949.0 522.5 941.0 525.5 Q 933.0 527.5 928.0 528.5 Q 922.0 528.5 907.0 525.5 L 889.0 523.5 Q 874.0 520.5 823.0 513.5 Q 773.0 505.5 766.0 505.5 L 688.0 495.5 Q 635.0 489.5 629.0 488.5 L 580.0 483.5 L 551.0 481.5 Q 541.0 479.5 540.0 477.5 L 540.0 475.5 Q 540.0 474.5 541.0 471.5 Q 543.0 467.5 551.0 464.5 L 566.0 454.5 Q 573.0 450.5 585.0 449.5 L 599.0 449.5 Q 607.0 450.5 627.0 453.5 L 675.0 461.5 Z" fill="lightgray"></path>
      </clipPath>
      <path clip-path="url(#make-me-a-hanzi-clip-13)" d="M 547.0 476.5 L 592.0 466.5 L 926.0 503.5 L 979.0 491.5 " fill="none" id="make-me-a-hanzi-animation-13" stroke-dasharray="564 1128" stroke-linecap="round"></path>

      <clipPath id="make-me-a-hanzi-clip-14">
      <path d="M 627.0 453.5 L 620.0 441.5 Q 615.0 432.5 602.0 415.5 Q 589.0 399.5 573.0 383.5 Q 559.0 367.5 551.0 361.5 L 540.0 352.5 Q 534.0 347.5 534.0 343.5 Q 534.0 341.5 535.0 340.5 Q 537.0 338.5 540.0 338.5 Q 543.0 338.5 547.0 340.5 L 561.0 347.5 Q 577.0 355.5 590.0 364.5 L 617.0 383.5 L 645.0 404.5 L 663.0 421.5 Q 671.0 429.5 679.0 432.5 Q 687.0 435.5 689.0 437.5 Q 690.0 438.5 690.0 439.5 Q 690.0 441.5 686.0 446.5 L 675.0 461.5 C 657.0 485.5 642.0 479.5 627.0 453.5 Z" fill="lightgray"></path>
      </clipPath>
      <path clip-path="url(#make-me-a-hanzi-clip-14)" d="M 685.0 441.5 L 668.0 444.5 L 641.0 432.5 L 604.0 392.5 L 539.0 343.5 " fill="none" id="make-me-a-hanzi-animation-14" stroke-dasharray="311 622" stroke-linecap="round"></path>

      <clipPath id="make-me-a-hanzi-clip-15">
      <path d="M 617.0 383.5 L 627.0 377.5 Q 634.0 371.5 642.0 370.5 L 645.0 370.5 Q 653.0 370.5 666.0 374.5 L 713.0 386.5 L 731.0 390.5 Q 739.0 391.5 767.0 399.5 L 799.0 403.5 L 815.0 405.5 Q 822.0 406.5 827.0 406.5 Q 833.0 406.5 838.0 405.5 Q 857.0 404.5 861.0 397.5 Q 864.0 392.5 864.0 384.5 L 864.0 379.5 Q 863.0 366.5 861.0 352.5 Q 859.0 338.5 851.0 296.5 Q 843.0 255.5 832.0 231.5 Q 821.0 207.5 808.0 203.5 Q 805.0 202.5 801.0 202.5 Q 794.0 202.5 784.0 205.5 Q 769.0 210.5 761.0 214.5 L 753.0 218.5 L 750.0 218.5 Q 748.0 218.5 746.0 217.5 Q 745.0 216.5 745.0 215.5 Q 745.0 213.5 747.0 211.5 L 753.0 204.5 L 768.0 187.5 Q 775.0 178.5 782.0 167.5 Q 789.0 156.5 791.0 145.5 Q 793.0 133.5 796.0 132.5 Q 798.0 131.5 801.0 131.5 Q 805.0 131.5 810.0 132.5 Q 821.0 135.5 834.0 143.5 Q 847.0 152.5 860.0 169.5 Q 873.0 187.5 881.0 212.5 Q 889.0 237.5 897.0 276.5 Q 905.0 315.5 908.0 333.5 Q 912.0 351.5 915.0 363.5 Q 919.0 376.5 921.0 380.5 Q 923.0 383.5 929.0 391.5 Q 935.0 397.5 936.0 401.5 L 936.0 403.5 Q 936.0 406.5 933.0 411.5 Q 929.0 418.5 912.0 427.5 Q 895.0 437.5 885.0 441.5 Q 876.0 445.5 869.0 445.5 Q 865.0 444.5 856.0 441.5 Q 847.0 438.5 835.0 435.5 L 799.0 427.5 L 745.0 418.5 Q 716.0 413.5 696.0 409.5 Q 676.0 407.5 666.0 405.5 Q 657.0 405.5 645.0 404.5 C 615.0 402.5 592.0 399.5 617.0 383.5 Z" fill="lightgray"></path>
      </clipPath>
      <path clip-path="url(#make-me-a-hanzi-clip-15)" d="M 624.0 383.5 L 767.0 411.5 L 857.0 422.5 L 869.0 421.5 L 890.0 406.5 L 893.0 388.5 L 869.0 259.5 L 840.0 191.5 L 817.0 171.5 L 749.0 214.5 " fill="none" id="make-me-a-hanzi-animation-15" stroke-dasharray="737 1474" stroke-linecap="round"></path>

      <clipPath id="make-me-a-hanzi-clip-16">
      <path d="M 666.0 374.5 L 659.0 358.5 Q 655.0 351.5 639.0 328.5 Q 623.0 305.5 610.0 291.5 Q 597.0 276.5 583.0 263.5 L 571.0 253.5 Q 568.0 251.5 568.0 248.5 Q 568.0 247.5 569.0 245.5 Q 570.0 243.5 573.0 243.5 Q 574.0 243.5 577.0 244.5 L 590.0 251.5 Q 611.0 260.5 631.0 276.5 Q 651.0 292.5 666.0 308.5 Q 680.0 323.5 693.0 340.5 Q 705.0 357.5 713.0 362.5 Q 719.0 367.5 721.0 371.5 L 721.0 372.5 Q 721.0 375.5 713.0 386.5 C 696.0 411.5 678.0 401.5 666.0 374.5 Z" fill="lightgray"></path>
      </clipPath>
      <path clip-path="url(#make-me-a-hanzi-clip-16)" d="M 713.0 372.5 L 688.0 362.5 L 619.0 281.5 L 573.0 248.5 " fill="none" id="make-me-a-hanzi-animation-16" stroke-dasharray="318 636" stroke-linecap="round"></path>

      <clipPath id="make-me-a-hanzi-clip-17">
      <path d="M 767.0 399.5 L 766.0 383.5 Q 765.0 373.5 757.0 353.5 Q 747.0 333.5 734.0 311.5 Q 720.0 289.5 707.0 272.5 Q 695.0 255.5 677.0 237.5 Q 661.0 219.5 650.0 210.5 L 627.0 191.5 L 615.0 182.5 Q 613.0 180.5 613.0 178.5 Q 613.0 177.5 614.0 175.5 Q 616.0 173.5 618.0 173.5 Q 620.0 173.5 623.0 174.5 L 636.0 180.5 Q 650.0 186.5 663.0 194.5 Q 675.0 202.5 695.0 218.5 Q 716.0 235.5 729.0 248.5 Q 741.0 261.5 762.0 287.5 Q 783.0 314.5 795.0 334.5 Q 807.0 354.5 815.0 360.5 Q 823.0 365.5 823.0 368.5 Q 824.0 369.5 824.0 370.5 Q 824.0 374.5 819.0 381.5 Q 813.0 389.5 811.0 393.5 Q 808.0 395.5 799.0 403.5 C 776.0 423.5 769.0 429.5 767.0 399.5 Z" fill="lightgray"></path>
      </clipPath>
      <path clip-path="url(#make-me-a-hanzi-clip-17)" d="M 773.0 395.5 L 791.0 375.5 L 753.0 304.5 L 714.0 254.5 L 681.0 223.5 L 618.0 178.5 " fill="none" id="make-me-a-hanzi-animation-17" stroke-dasharray="422 844" stroke-linecap="round"></path>

</g>
</svg>
